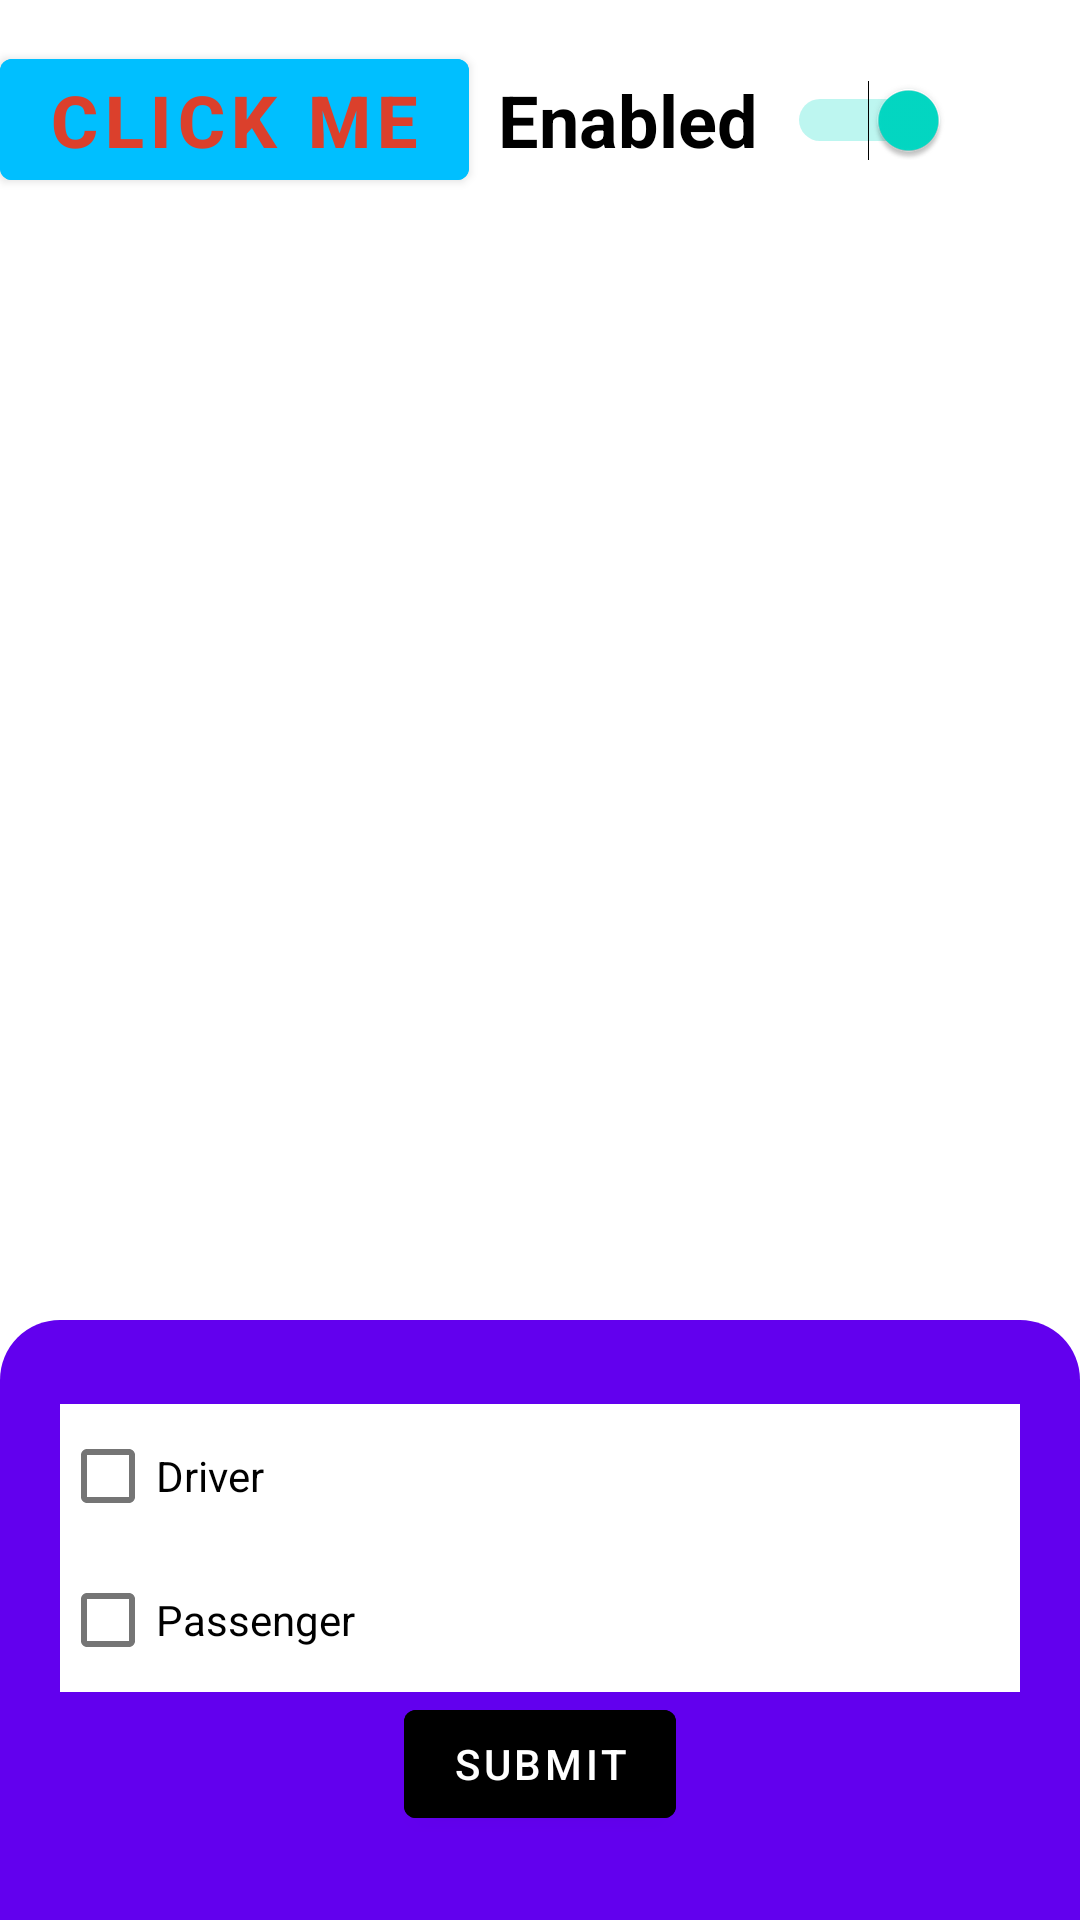

Android layout source for this screen:
<!-- AndroidManifest.xml: application theme Theme.BTMAP -->
<!-- res/layout/activity_test.xml -->
<?xml version="1.0" encoding="utf-8"?>
<androidx.coordinatorlayout.widget.CoordinatorLayout xmlns:android="http://schemas.android.com/apk/res/android"
    xmlns:app="http://schemas.android.com/apk/res-auto"
    xmlns:tools="http://schemas.android.com/tools"
    android:layout_width="match_parent"
    android:layout_height="match_parent"
    tools:context=".views.activities.TestActivity">

    <FrameLayout
        android:id="@+id/addTestData"
        android:layout_width="match_parent"
        android:layout_height="200dp"
        app:layout_behavior="com.google.android.material.bottomsheet.BottomSheetBehavior"
        android:background="@drawable/selector_menu_background">

        <LinearLayout
            android:layout_width="match_parent"
            android:layout_height="match_parent"
            android:orientation="vertical"
            android:padding="20dp"
            android:gravity="center">

            <CheckBox
                android:id="@+id/driverCheckBox"
                android:layout_width="match_parent"
                android:layout_height="wrap_content"
                android:background="@color/white"
                android:text="Driver" />

            <CheckBox
                android:id="@+id/passengerCheckBox"
                android:layout_width="match_parent"
                android:layout_height="wrap_content"
                android:background="@color/white"
                android:text="Passenger" />

            <Button
                android:layout_width="wrap_content"
                android:layout_height="wrap_content"
                android:text="Submit"
                android:backgroundTint="@color/black"/>
        </LinearLayout>
    </FrameLayout>
<LinearLayout
    android:layout_width="match_parent"
    android:layout_height="match_parent">
    <Button
        android:id="@+id/button_color"
        android:layout_width="wrap_content"
        android:layout_height="wrap_content"
        android:backgroundTint="@color/button_background_color"
        android:text="Click Me"
        android:textColor="@color/button_text_color"
        android:textSize="24sp"
        android:textStyle="bold" />

    <Switch
        android:id="@+id/buttonSwitch"
        android:layout_width="160dp"
        android:layout_height="80dp"
        android:checked="true"
        android:text="Enabled"
        android:textAlignment="center"
        android:textSize="24sp"
        android:textStyle="bold"
        tools:ignore="UseSwitchCompatOrMaterialXml" />
</LinearLayout>
</androidx.coordinatorlayout.widget.CoordinatorLayout>
<!-- resources referenced by this layout -->
<resources>
  <color name="black">#000000</color>
  <color name="white">#FFFFFF</color>
  <!-- drawable selector_menu_background (drawable) -->
  <?xml version="1.0" encoding="utf-8"?>
  <shape xmlns:android="http://schemas.android.com/apk/res/android">
      <solid android:color="@color/purple_500"/>
      <corners android:topLeftRadius="20dp" android:topRightRadius="20dp"/>
  </shape>
  <style name="Theme.BTMAP" parent="Theme.MaterialComponents.DayNight.DarkActionBar">
          
          <item name="colorPrimary">@color/purple_500</item>
          <item name="colorPrimaryVariant">@color/purple_700</item>
          <item name="colorOnPrimary">@color/white</item>
          
          <item name="colorSecondary">@color/teal_200</item>
          <item name="colorSecondaryVariant">@color/teal_700</item>
          <item name="colorOnSecondary">@color/black</item>
          
          <item name="android:statusBarColor" tools:targetApi="l">?attr/colorPrimaryVariant</item>
          
      </style>
  <color name="purple_500">#FF6200EE</color>
  <color name="purple_700">#FF3700B3</color>
  <color name="teal_200">#FF03DAC5</color>
  <color name="teal_700">#FF018786</color>
</resources>
